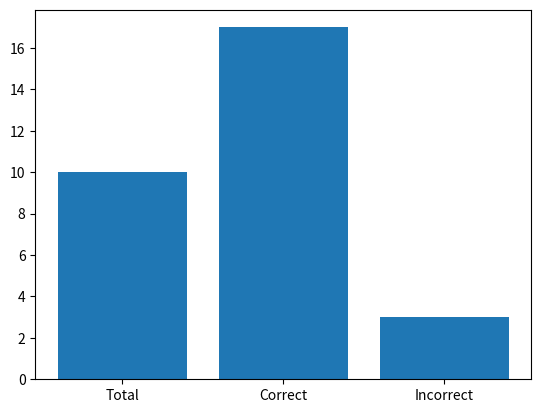

This chart was generated by the following Python code:
import sys
import matplotlib.pyplot as plot
import numpy

# check for arguments coming from command line. 
# need 3 values except the 1st argument that is the .py file name
if(len(sys.argv) == 4):
  values = [sys.argv[1], sys.argv[2], sys.argv[3]]
else:
  values = [10, 17, 3]

#print len(sys.argv)

categories = ['Total', 'Correct', 'Incorrect']
plot.bar(numpy.arange(0,len(categories)), values, align = 'center')
plot.xticks(numpy.arange(0,len(categories)), categories)
plot.show()
